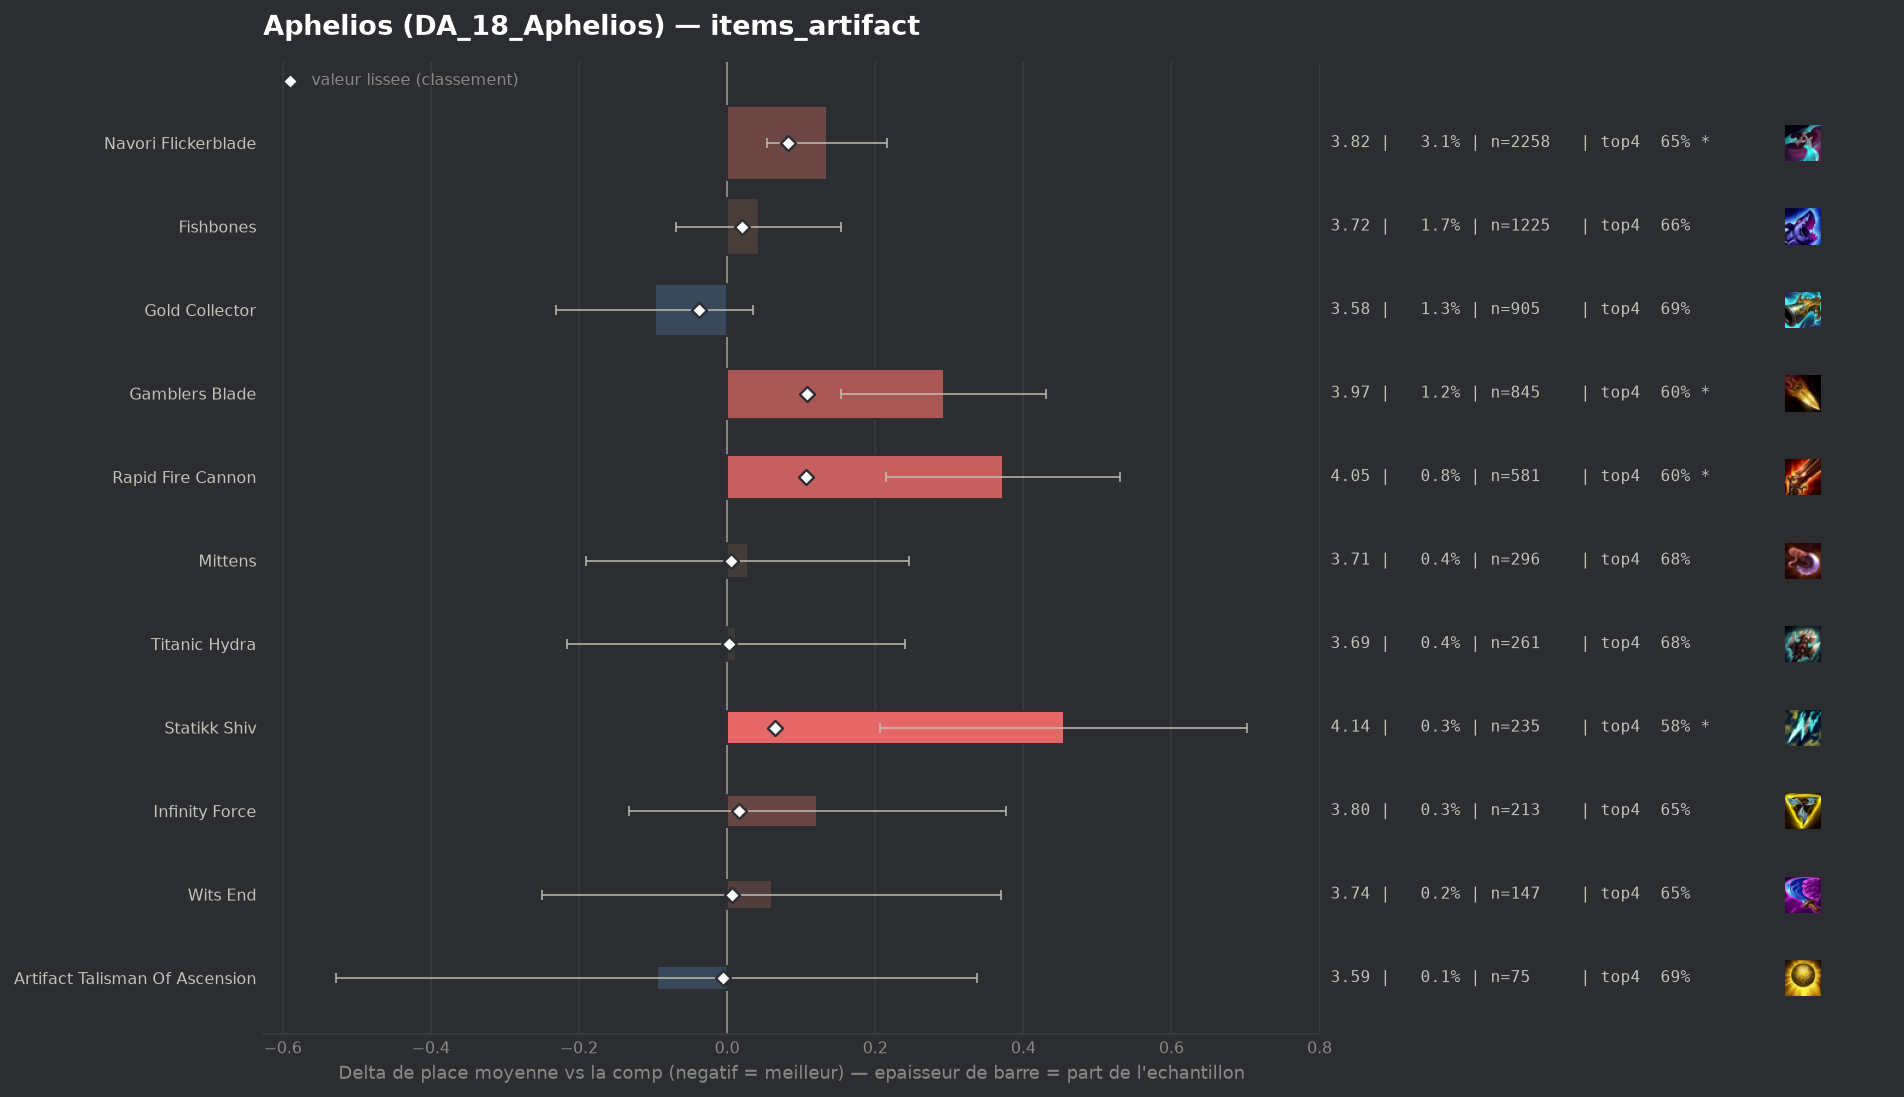

The table this chart was drawn from, first rows:
group, label, n, share, avg_place, shrunk_avg, score, d_avg, d_avg_pess, impact, d_top4, win, top2, top4, sd, z, p, significant
populaire, Gold Collector, 905, 0.01256, 3.583, 3.644, -0.038, -0.098, 0.0, 0.0005, 0.0146, 0.1702, 0.3702, 0.6851, 2.032, -1.44, 0.1498, False
pepite, Artifact Talisman Of Ascension, 75, 0.001041, 3.587, 3.677, -0.005, -0.095, 0.0, 0.0, 0.0229, 0.1867, 0.2933, 0.6933, 1.912, -0.43, 0.6684, False
populaire, Titanic Hydra, 261, 0.003623, 3.693, 3.683, 0.002, 0.012, 0.0, -0.0, 0.0077, 0.1303, 0.318, 0.6782, 1.875, 0.1, 0.9164, False
populaire, Mittens, 296, 0.004109, 3.709, 3.686, 0.005, 0.028, 0.0, -0.0, 0.0052, 0.125, 0.3074, 0.6757, 1.911, 0.25, 0.8002, False
populaire, Wits End, 147, 0.00204, 3.741, 3.687, 0.006, 0.06, 0.0, -0.0, -0.0174, 0.1633, 0.3129, 0.6531, 1.917, 0.38, 0.7036, False
, Hellfire Hatchet, 48, 0.0006663, 3.938, 3.69, 0.008, 0.256, 0.0, -0.0, -0.0454, 0.125, 0.3125, 0.625, 2.125, 0.83, 0.4037, False
populaire, Infinity Force, 213, 0.002957, 3.803, 3.697, 0.016, 0.122, 0.0, -0.0, -0.0226, 0.1174, 0.2911, 0.6479, 1.894, 0.94, 0.3497, False
populaire, Fishbones, 1225, 0.017, 3.724, 3.701, 0.02, 0.043, 0.0, -0.0003, -0.0125, 0.1461, 0.3314, 0.658, 1.973, 0.75, 0.4516, False
, Manazane, 45, 0.0006246, 4.622, 3.71, 0.028, 0.941, 0.33, -0.0, -0.1371, 0.0667, 0.1556, 0.5333, 2.09, 3.02, 0.00253, True
, Ludens Tempest, 51, 0.0007079, 4.529, 3.71, 0.029, 0.848, 0.287, -0.0, -0.141, 0.098, 0.1961, 0.5294, 2.042, 2.96, 0.00303, True
populaire, Statikk Shiv, 235, 0.003262, 4.136, 3.745, 0.064, 0.455, 0.207, -0.0002, -0.0917, 0.0894, 0.234, 0.5787, 1.933, 3.6, 0.00032, True
populaire, Navori Flickerblade, 2258, 0.03134, 3.816, 3.764, 0.082, 0.135, 0.054, -0.0026, -0.0181, 0.1147, 0.3012, 0.6523, 1.935, 3.26, 0.00111, True
populaire, Rapid Fire Cannon, 581, 0.008065, 4.053, 3.788, 0.107, 0.372, 0.214, -0.0009, -0.0749, 0.0998, 0.2478, 0.5955, 1.936, 4.61, 0.0, True
populaire, Gamblers Blade, 845, 0.01173, 3.974, 3.789, 0.108, 0.293, 0.154, -0.0013, -0.0752, 0.1302, 0.2959, 0.5953, 2.043, 4.14, 3e-05, True
